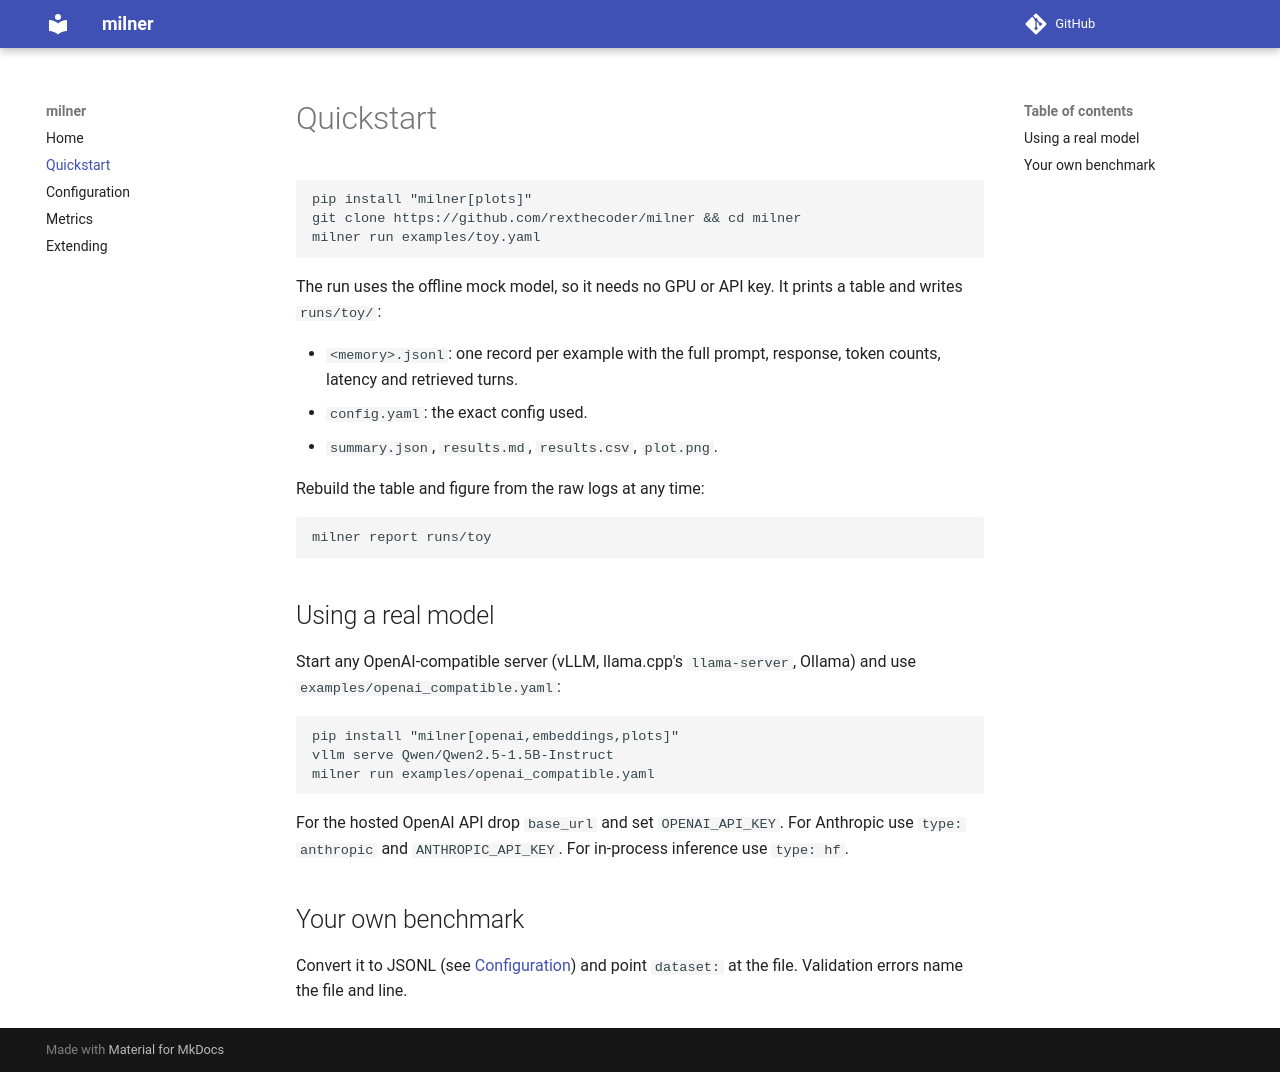

repository: rexthecoder/milner · page: quickstart/index.html · generator: mkdocs

# Quickstart

```bash
pip install "milner[plots]"
git clone https://github.com/rexthecoder/milner && cd milner
milner run examples/toy.yaml
```

The run uses the offline mock model, so it needs no GPU or API key. It prints a table and
writes `runs/toy/`:

- `<memory>.jsonl`: one record per example with the full prompt, response, token counts,
  latency and retrieved turns.
- `config.yaml`: the exact config used.
- `summary.json`, `results.md`, `results.csv`, `plot.png`.

Rebuild the table and figure from the raw logs at any time:

```bash
milner report runs/toy
```

## Using a real model

Start any OpenAI-compatible server (vLLM, llama.cpp's `llama-server`, Ollama) and use
`examples/openai_compatible.yaml`:

```bash
pip install "milner[openai,embeddings,plots]"
vllm serve Qwen/Qwen2.5-1.5B-Instruct
milner run examples/openai_compatible.yaml
```

For the hosted OpenAI API drop `base_url` and set `OPENAI_API_KEY`. For Anthropic use
`type: anthropic` and `ANTHROPIC_API_KEY`. For in-process inference use `type: hf`.

## Your own benchmark

Convert it to JSONL (see [Configuration](configuration.md#task-schema)) and point
`dataset:` at the file. Validation errors name the file and line.
